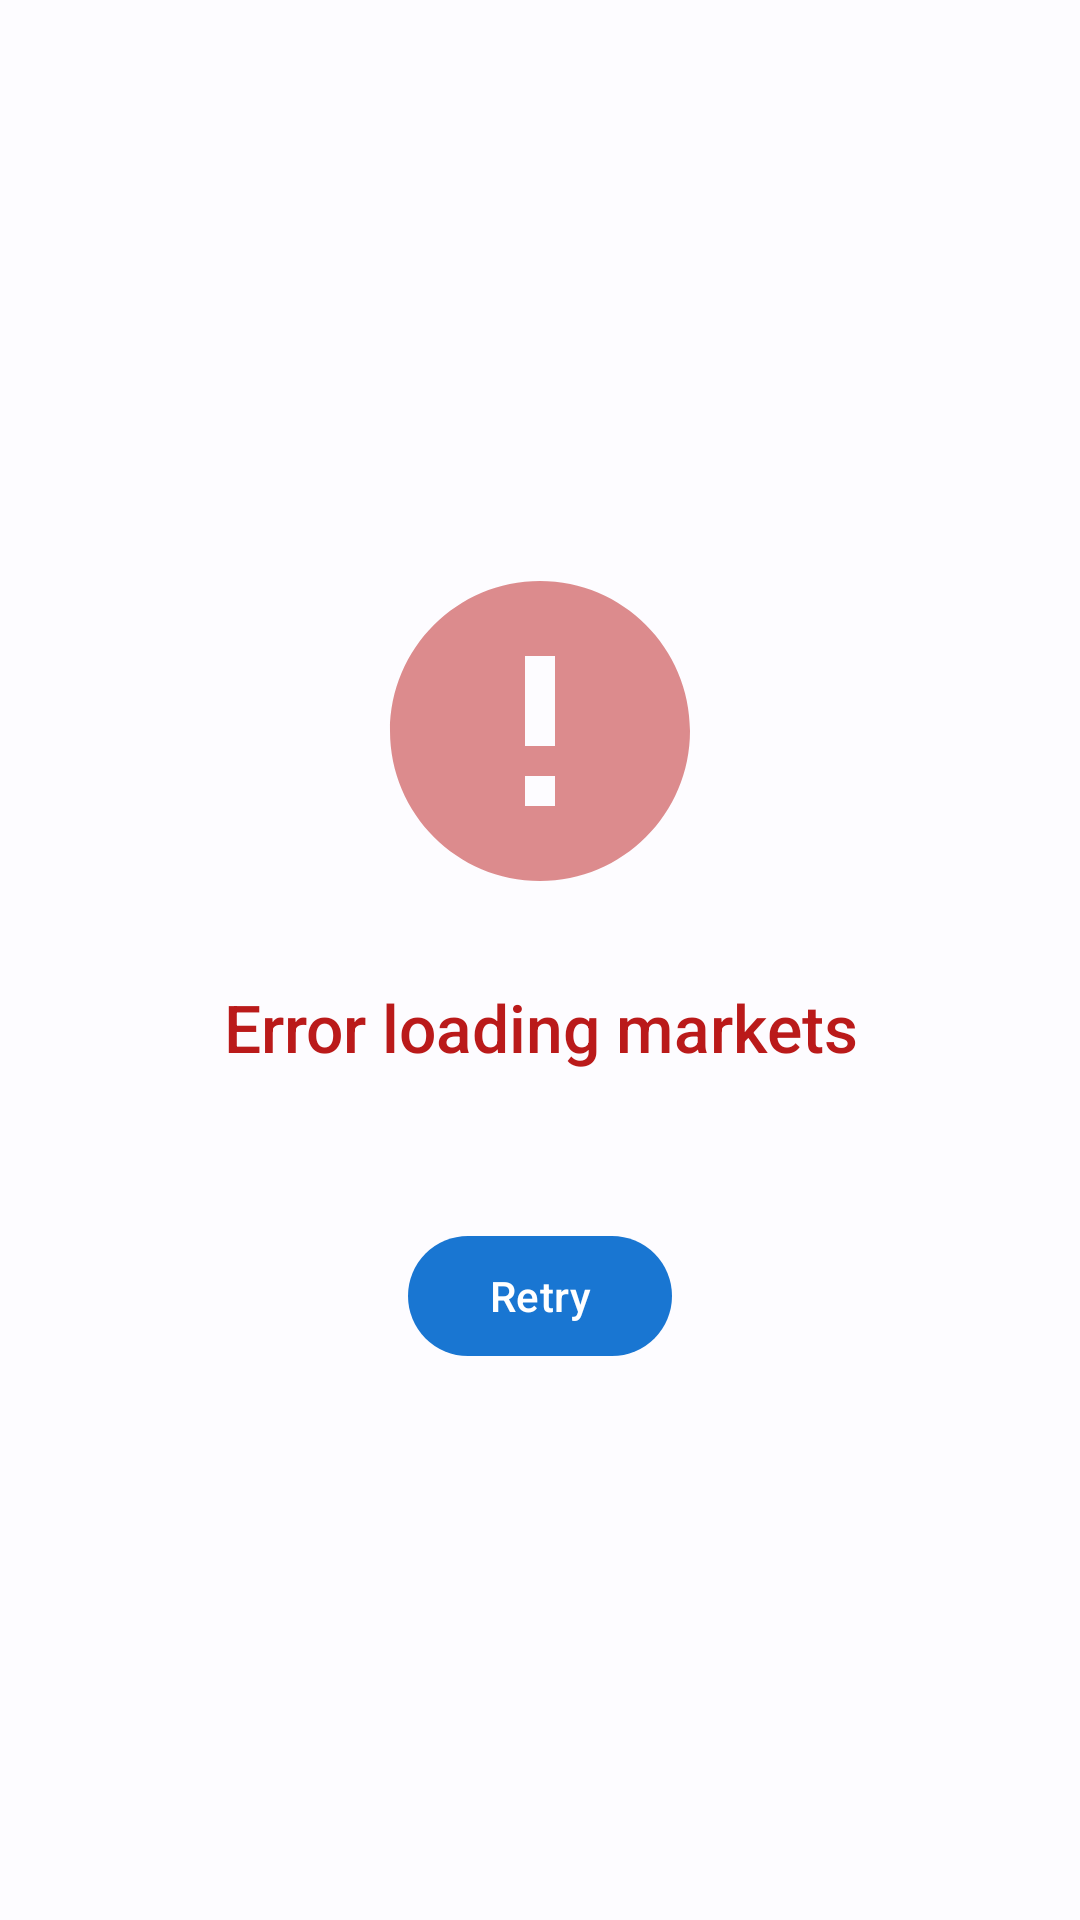

Reconstruct the res/layout file that produces this screen, plus the resources it refers to.
<!-- AndroidManifest.xml: application theme Theme.AppPrecos -->
<!-- res/layout/error_state.xml -->
<?xml version="1.0" encoding="utf-8"?>
<LinearLayout
    xmlns:android="http://schemas.android.com/apk/res/android"
    xmlns:app="http://schemas.android.com/apk/res-auto"
    android:layout_width="match_parent"
    android:layout_height="match_parent"
    android:orientation="vertical"
    android:gravity="center"
    android:padding="@dimen/spacing_xxl">

    <ImageView
        android:layout_width="120dp"
        android:layout_height="120dp"
        android:src="@drawable/ic_error_state"
        android:contentDescription="@string/markets_error_loading" />

    <com.google.android.material.textview.MaterialTextView
        android:id="@+id/textErrorTitle"
        android:layout_width="wrap_content"
        android:layout_height="wrap_content"
        android:text="@string/markets_error_loading"
        android:textAppearance="?attr/textAppearanceTitleLarge"
        android:textColor="?attr/colorError"
        android:textAlignment="center"
        android:layout_marginTop="@dimen/spacing_lg" />

    <com.google.android.material.textview.MaterialTextView
        android:id="@+id/textErrorMessage"
        android:layout_width="wrap_content"
        android:layout_height="wrap_content"
        android:textAppearance="?attr/textAppearanceBodyMedium"
        android:textColor="?attr/colorOnSurfaceVariant"
        android:textAlignment="center"
        android:layout_marginTop="@dimen/spacing_sm" />

    <com.google.android.material.button.MaterialButton
        android:id="@+id/buttonRetry"
        android:layout_width="wrap_content"
        android:layout_height="wrap_content"
        android:text="Retry"
        android:layout_marginTop="@dimen/spacing_lg"
        style="@style/Widget.Material3.Button" />

</LinearLayout>
<!-- resources referenced by this layout -->
<resources>
  <dimen name="spacing_lg">24dp</dimen>
  <dimen name="spacing_sm">8dp</dimen>
  <dimen name="spacing_xxl">48dp</dimen>
  <string name="markets_error_loading">Error loading markets</string>
  <style name="Theme.AppPrecos" parent="Base.Theme.AppPrecos" />
  <color name="md_theme_light_primary">#1976D2</color>
  <color name="md_theme_light_onPrimary">#FFFFFF</color>
  <color name="md_theme_light_primaryContainer">#D1E4FF</color>
  <color name="md_theme_light_onPrimaryContainer">#001D36</color>
  <color name="md_theme_light_secondary">#FF6F00</color>
  <color name="md_theme_light_onSecondary">#FFFFFF</color>
  <color name="md_theme_light_secondaryContainer">#FFE0B2</color>
  <color name="md_theme_light_onSecondaryContainer">#1F1300</color>
  <color name="md_theme_light_tertiary">#7D5260</color>
  <color name="md_theme_light_onTertiary">#FFFFFF</color>
  <color name="md_theme_light_tertiaryContainer">#FFD8E4</color>
  <color name="md_theme_light_onTertiaryContainer">#31111D</color>
  <color name="md_theme_light_error">#BA1A1A</color>
  <color name="md_theme_light_onError">#FFFFFF</color>
  <color name="md_theme_light_errorContainer">#FFDAD6</color>
  <color name="md_theme_light_onErrorContainer">#410002</color>
  <color name="md_theme_light_background">#FDFCFF</color>
  <color name="md_theme_light_onBackground">#1A1C1E</color>
  <color name="md_theme_light_surface">#FDFCFF</color>
  <color name="md_theme_light_onSurface">#1A1C1E</color>
  <color name="md_theme_light_surfaceVariant">#E1E2E8</color>
  <color name="md_theme_light_onSurfaceVariant">#44474F</color>
  <color name="md_theme_light_surfaceContainer">#EFEDF1</color>
  <color name="md_theme_light_surfaceContainerLow">#F3F3F6</color>
  <color name="md_theme_light_surfaceContainerLowest">#FFFFFF</color>
  <color name="md_theme_light_surfaceContainerHigh">#E9E7EB</color>
  <color name="md_theme_light_surfaceContainerHighest">#E3E2E6</color>
  <color name="md_theme_light_outline">#74777F</color>
  <color name="md_theme_light_outlineVariant">#C4C6D0</color>
  <color name="md_theme_light_inverseSurface">#2F3033</color>
  <color name="md_theme_light_inverseOnSurface">#F1F0F4</color>
  <color name="md_theme_light_inversePrimary">#A0CAFD</color>
  <style name="ShapeAppearance.AppPrecos.ExtraSmall" parent="ShapeAppearance.Material3.Corner.ExtraSmall">
          <item name="cornerFamily">rounded</item>
          <item name="cornerSize">4dp</item>
      </style>
  <style name="ShapeAppearance.AppPrecos.Small" parent="ShapeAppearance.Material3.Corner.Small">
          <item name="cornerFamily">rounded</item>
          <item name="cornerSize">8dp</item>
      </style>
  <style name="ShapeAppearance.AppPrecos.Medium" parent="ShapeAppearance.Material3.Corner.Medium">
          <item name="cornerFamily">rounded</item>
          <item name="cornerSize">12dp</item>
      </style>
  <style name="ShapeAppearance.AppPrecos.Large" parent="ShapeAppearance.Material3.Corner.Large">
          <item name="cornerFamily">rounded</item>
          <item name="cornerSize">16dp</item>
      </style>
  <style name="ShapeAppearance.AppPrecos.ExtraLarge" parent="ShapeAppearance.Material3.Corner.ExtraLarge">
          <item name="cornerFamily">rounded</item>
          <item name="cornerSize">28dp</item>
      </style>
  <style name="Widget.AppPrecos.Button" parent="Widget.Material3.Button">
          <item name="cornerRadius">@dimen/spacing_lg</item>
          <item name="android:minHeight">@dimen/button_height_large</item>
      </style>
  <style name="Widget.AppPrecos.FloatingActionButton" parent="Widget.Material3.FloatingActionButton.Primary">
          <item name="shapeAppearance">@style/ShapeAppearance.AppPrecos.Large</item>
          <item name="elevation">@dimen/elevation_high</item>
      </style>
  <dimen name="card_corner_radius">12dp</dimen>
  <dimen name="elevation_low">2dp</dimen>
  <dimen name="button_height_large">48dp</dimen>
  <dimen name="elevation_high">8dp</dimen>
</resources>
